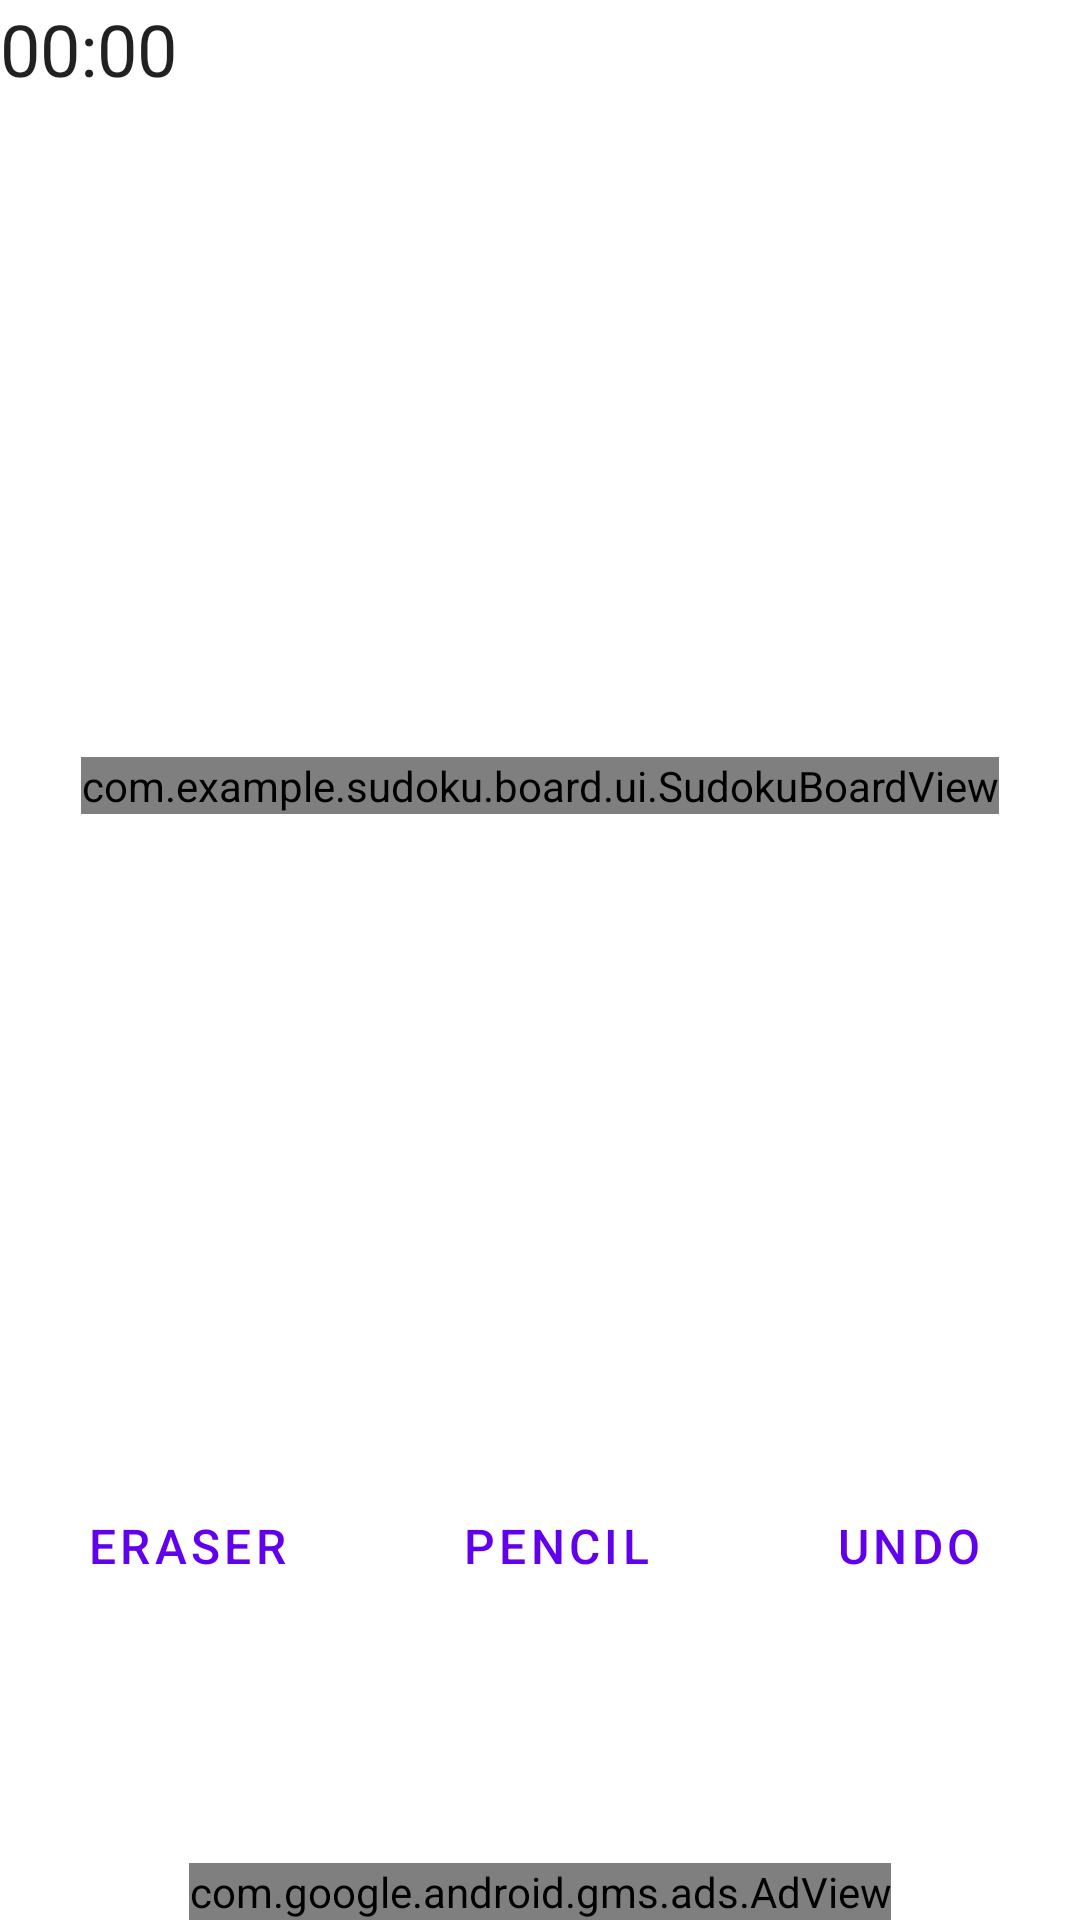

This screen was rendered from an Android layout file. Write that file and the resources it references.
<!-- AndroidManifest.xml: application theme Theme.Sudoku -->
<!-- res/layout/fragment_game_view.xml -->
<?xml version="1.0" encoding="utf-8"?>
<androidx.constraintlayout.widget.ConstraintLayout xmlns:android="http://schemas.android.com/apk/res/android"
    xmlns:app="http://schemas.android.com/apk/res-auto"
    xmlns:tools="http://schemas.android.com/tools"
    android:layout_width="match_parent"
    android:layout_height="match_parent">


    <Chronometer
        android:id="@+id/timer"
        android:layout_width="wrap_content"
        android:layout_height="wrap_content"
        android:textSize="24sp"
        app:layout_constraintTop_toTopOf="parent"
        app:layout_constraintStart_toStartOf="parent"/>

    

    <com.example.sudoku.board.ui.SudokuBoardView
        android:id="@+id/sudokuBoardView"
        android:layout_width="wrap_content"
        android:layout_height="wrap_content"
        app:layout_constraintBottom_toTopOf="@id/funcButtons"
        app:layout_constraintTop_toBottomOf="@id/timer"
        app:layout_constraintEnd_toEndOf="parent"
        app:layout_constraintStart_toStartOf="parent"
        android:orientation="horizontal" />


    <TableRow
        android:id="@+id/funcButtons"
        android:layout_width="match_parent"
        android:layout_height="wrap_content"
        android:columnCount="4"
        app:layout_constraintBottom_toTopOf="@id/numberButtons"
        app:layout_constraintEnd_toEndOf="parent"
        app:layout_constraintStart_toStartOf="parent">
        <Button
            android:id="@+id/eraserButton"
            android:text="@string/eraser"
            style="@style/funcButtons"
            />
        <Button
            android:id="@+id/pencilButton"
            android:text="@string/pencil"
            style="@style/funcButtons"
            />

        <Button
            android:id="@+id/pencilButtonAlt"
            android:text="@string/pencil"
            style="@style/altPencil"
            android:visibility="gone"
            />

        <Button
            android:id="@+id/undoButton"
            android:text="@string/undo"
            style="@style/funcButtons"
            />
    </TableRow>


    <TableRow
        android:id="@+id/numberButtons"
        android:layout_width="match_parent"
        android:layout_height="wrap_content"
        android:columnCount="9"
        app:layout_constraintBottom_toTopOf="@id/adView"
        app:layout_constraintEnd_toEndOf="parent"
        app:layout_constraintStart_toStartOf="parent"
        android:layout_marginBottom="20dp">

        <Button
            android:id="@+id/oneButton"
            android:text="@string/_1"
            style="@style/numberButtons"/>

        <Button
            android:id="@+id/twoButton"
            android:text="@string/_2"
            style="@style/numberButtons"/>

        <Button
            android:id="@+id/threeButton"
            android:text="@string/_3"
            style="@style/numberButtons"
            />

        <Button
            android:id="@+id/fourButton"
            android:text="@string/_4"
            style="@style/numberButtons"/>

        <Button
            android:id="@+id/fiveButton"
            android:text="@string/_5"
            style="@style/numberButtons"/>

        <Button
            android:id="@+id/sixButton"
            android:text="@string/_6"
            style="@style/numberButtons"/>

        <Button
            android:id="@+id/sevenButton"
            android:text="@string/_7"
            style="@style/numberButtons" />

        <Button
            android:id="@+id/eightButton"
            android:text="@string/_8"
            style="@style/numberButtons"/>

        <Button
            android:id="@+id/nineButton"
            android:text="@string/_9"
            style="@style/numberButtons"/>
    </TableRow>

    <com.google.android.gms.ads.AdView
        xmlns:ads="http://schemas.android.com/apk/res-auto"
        android:id="@+id/adView"
        android:layout_width="wrap_content"
        android:layout_height="wrap_content"
        android:layout_centerHorizontal="true"
        android:layout_alignParentBottom="true"
        ads:layout_constraintBottom_toBottomOf="parent"
        ads:layout_constraintStart_toStartOf="parent"
        ads:layout_constraintEnd_toEndOf="parent"
        ads:adSize="BANNER"
        ads:adUnitId="ca-app-pub-3940256099942544/6300978111">
    </com.google.android.gms.ads.AdView>

</androidx.constraintlayout.widget.ConstraintLayout>
<!-- resources referenced by this layout -->
<resources>
  <string name="_1">1</string>
  <string name="_2">2</string>
  <string name="_3">3</string>
  <string name="_4">4</string>
  <string name="_5">5</string>
  <string name="_6">6</string>
  <string name="_7">7</string>
  <string name="_8">8</string>
  <string name="_9">9</string>
  <string name="eraser">Eraser</string>
  <string name="pencil">pencil</string>
  <string name="undo">Undo</string>
  <style name="altPencil" parent="Widget.MaterialComponents.Button">
          <item name="android:layout_weight">1</item>
          <item name="android:padding">2dp</item>
          <item name="android:layout_marginLeft">6dp</item>
          <item name="android:layout_marginRight">6dp</item>
          <item name="strokeColor">@color/white</item>
          <item name="android:layout_width">wrap_content</item>
          <item name="android:layout_height">wrap_content</item>
          <item name="android:textSize">16sp</item>
      </style>
  <style name="funcButtons" parent="Widget.MaterialComponents.Button.OutlinedButton">
          <item name="android:layout_weight">1</item>
          <item name="android:layout_marginLeft">2dp</item>
          <item name="android:layout_marginRight">2dp</item>
          <item name="strokeColor">?colorPrimary</item>
          <item name="android:layout_width">wrap_content</item>
          <item name="android:layout_height">wrap_content</item>
          <item name="android:textSize">16sp</item>
      </style>
  <style name="numberButtons" parent="Widget.MaterialComponents.Button">
          <item name="android:layout_weight">1</item>
          <item name="android:paddingTop">20dp</item>
          <item name="android:paddingBottom">20dp</item>
          <item name="android:layout_width">wrap_content</item>
          <item name="android:layout_height">wrap_content</item>
          <item name="android:textSize">16sp</item>
          <item name="cornerRadius">4dp</item>
      </style>
  <style name="Theme.Sudoku" parent="Theme.MaterialComponents.DayNight.DarkActionBar">
          
          <item name="colorPrimary">@color/purple_500</item>
          <item name="colorPrimaryVariant">@color/purple_700</item>
          <item name="colorOnPrimary">@color/white</item>
          
          <item name="colorSecondary">@color/purple_200</item>
          <item name="colorSecondaryVariant">@color/purple_100</item>
          <item name="colorOnSecondary">@color/black</item>
          
          <item name="android:statusBarColor">?attr/colorPrimaryVariant</item>
      </style>
  <color name="white">#FFFFFFFF</color>
  <color name="purple_500">#FF6200EE</color>
  <color name="purple_700">#FF3700B3</color>
  <color name="purple_200">#FFBB86FC</color>
  <color name="black">#FF000000</color>
</resources>
